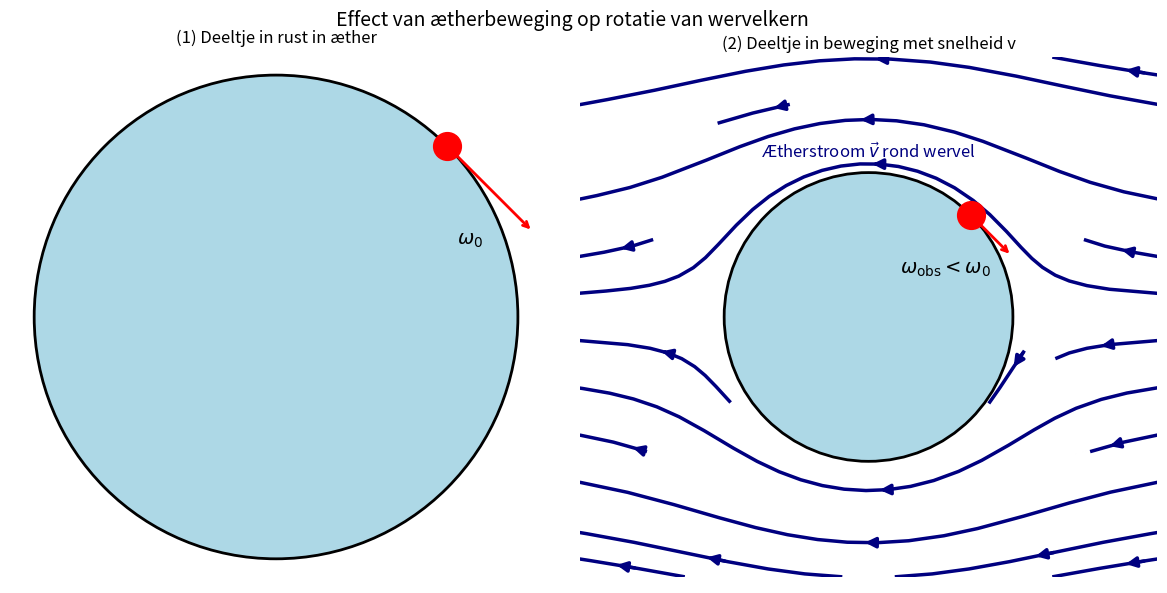

Generate this figure with matplotlib: (Note: this script raises an exception after producing the figure.)
import matplotlib.pyplot as plt
import numpy as np

fig, axes = plt.subplots(1, 2, figsize=(12, 6))
titles = ['(1) Deeltje in rust in æther', '(2) Deeltje in beweging met snelheid v']
omega_labels = [r'$\omega_0$', r'$\omega_{\mathrm{obs}} < \omega_0$']

for i, ax in enumerate(axes):
    ax.set_aspect('equal')
    ax.axis('off')
    ax.set_title(titles[i], fontsize=12)

    # Æther flow in moving case
    if i == 1:
        # Stroming rond vaste vortex geïnspireerd op stroomlijn rond cilinder
        x = np.linspace(-2, 2, 200)
        y = np.linspace(-1.8, 1.8, 200)
        X, Y = np.meshgrid(x, y)
        R = np.sqrt(X**2 + Y**2)
        THETA = np.arctan2(Y, X)

        # Potentiaal en stroomfunctie (uniforme stroming + dipool)
        U_inf = -1.0
        a = 1.0
        with np.errstate(divide='ignore', invalid='ignore'):
            psi = U_inf * (Y * (1 - (a**2) / (R**2)))
            u = U_inf * (1 - (a**2) * (X**2 - Y**2) / R**4)
            v = -2 * U_inf * a**2 * X * Y / R**4

        u[R < a] = np.nan
        v[R < a] = np.nan

        ax.streamplot(X, Y, u, v, color='navy', density=.4, arrowsize=1.5, linewidth=2.5, cmap='Blues', integration_direction='both')

        ax.text(0, 1.1, r'Ætherstroom $\vec{v}$ rond wervel', fontsize=12, ha='center', color='navy')
        # ax.text(1.3, 1.6, r'$|\vec{v}| = v$', fontsize=11, color='navy')

    # Draw vortex circle
    circle = plt.Circle((0, 0), 1, edgecolor='black', facecolor='lightblue', linewidth=2)
    ax.add_patch(circle)

    # Rotating marker
    theta = np.deg2rad(45)
    x_marker = np.cos(theta)
    y_marker = np.sin(theta)
    ax.plot(x_marker, y_marker, 'ro', markersize=20)

    # Tangentiële rotatiepijl op de rand van de vortex
    theta0 = np.pi / 4  # 45 graden
    r = 1.0
    x_start = r * np.cos(theta0)
    y_start = r * np.sin(theta0)

    # Richting loodrecht op radiusvector (d.w.z. tangentieel)
    dx = r * np.sin(theta0) * 0.5
    dy =  -r * np.cos(theta0) * 0.5



    # Rotation arrow (adjust length in moving case)
    if i == 0:
        ax.annotate('', xy=(x_start + dx, y_start + dy), xytext=(x_start, y_start),
                    arrowprops=dict(facecolor='red',  edgecolor='red', arrowstyle='->', linewidth=2))
    else:
        # Richting loodrecht op radiusvector (d.w.z. tangentieel)
        dx = r * np.sin(theta0) * 0.4
        dy =  -r * np.cos(theta0) * 0.4
        ax.annotate('', xy=(x_start + dx, y_start + dy), xytext=(x_start, y_start),
                    arrowprops=dict(facecolor='red',  edgecolor='red', arrowstyle='->', linewidth=2))

    ax.text(0.75 if i == 0 else 0.22, 0.3, omega_labels[i], fontsize=14)




# Caption
# plt.figtext(0.5, 0.01,
#             "Beweging door æther verlaagt de waargenomen hoeksnelheid $\omega_{\mathrm{obs}}$.",
#             wrap=True, horizontalalignment='center', fontsize=11)

plt.suptitle("Effect van ætherbeweging op rotatie van wervelkern", fontsize=14)
plt.tight_layout()
import os
script_name = os.path.splitext(os.path.basename(__file__))[0]
filename = f"{script_name}.png"
plt.savefig(filename, dpi=150)  # Save image with high resolution
plt.show()